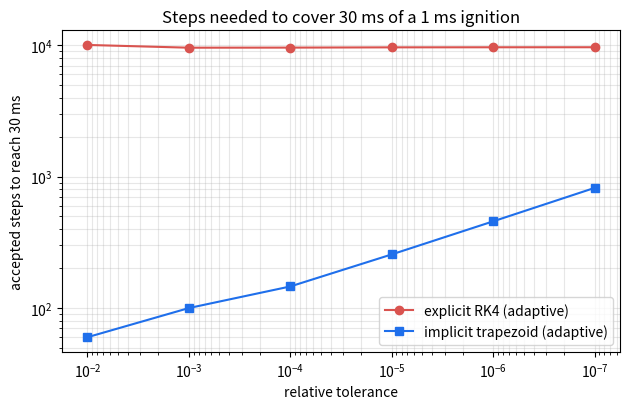
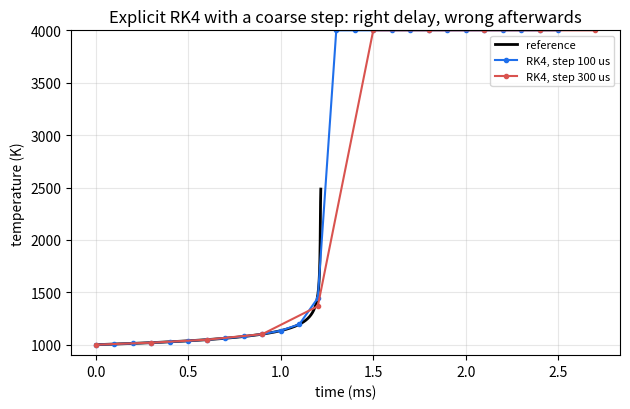
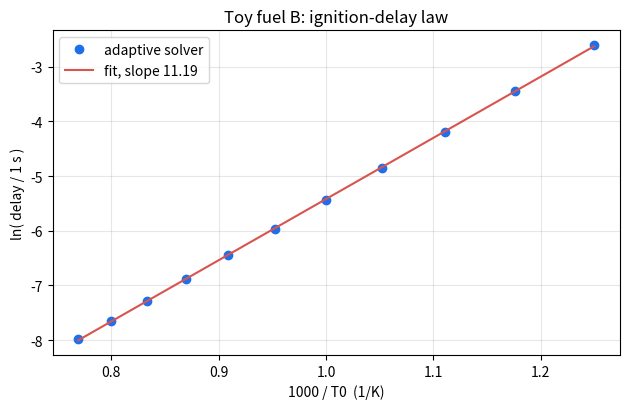

The script that saved these images, in order:
"""Session 3 (Level 3): stiffness, two integrators, and validation of the ignition delay.

Run:  python start.py 3
"""
# %% [markdown]
# # Session 3: stiffness, solvers and validation
# **A. Real-world problem.** Combustion codes spend most of their time on ignition-type chemistry
# because it is *stiff*: for a long time nothing happens, then everything changes within a few
# microseconds, and afterwards a very fast mode remains that must be integrated without blowing up.
# How do we compute the delay reliably, and how do we know the answer is right?
#
# **Still a toy.** One Arrhenius step with toy numbers. Real hydrogen-oxygen ignition is a chain-
# branching network (radicals multiply, with explosion limits that depend on pressure and
# temperature); it is not a single-step thermal runaway, and these numbers are not hydrogen's.
#
# **Plan.** (1) the model and its Jacobian, (2) an exact reference, (3) explicit RK4 (fixed and
# adaptive), (4) implicit trapezoid with Newton (adaptive), (5) cost and accuracy, (6) failure,
# (7) sensitivity, pressure and the Semenov criterion.

# %%
import pathlib

import numpy as np

# where figures are saved (works as a script and in Jupyter/Colab)
OUT = (pathlib.Path(__file__).resolve().parent if "__file__" in globals() else pathlib.Path(".")) / "out"

R_GAS = 8.314      # J/(mol K)
RISE = 400.0       # ignition criterion: temperature rise, K


def make_params(A=2.5e9, Ea=150e3, dT=1500.0, h=0.0, Ta=0.0, frozen=False):
    """Toy reactor: rate k = A exp(-Ea/(R T)) (1/s, J/mol), dT = Q/cp (K), heat loss h (1/s) to
    surroundings at Ta (K). `frozen=True` keeps the fuel fixed at c = 1 (used for the Semenov test)."""
    return dict(A=A, Ea=Ea, dT=dT, h=h, Ta=Ta, frozen=frozen)


def rate_k(T, p):
    return p["A"] * np.exp(-p["Ea"] / (R_GAS * T))


# %% [markdown]
# ## Step 1: right-hand side and Jacobian
# State `y = (T, c)`. With loss: `dT/dt = dT k c - h (T - Ta)`, `dc/dt = -k c`.
# The Jacobian `J = d f / d y` (a 2x2 matrix) tells how fast small errors grow or decay. Its
# eigenvalues are the model's *time scales*. After ignition `c` is almost 0 and `J` is about
# `-k(T_final)`: a decay rate of millions per second. That is the stiffness.

# %%
def rhs(y, p):
    T, c = y
    burn = rate_k(T, p) * c
    dc = 0.0 if p["frozen"] else -burn
    return np.array([p["dT"] * burn - p["h"] * (T - p["Ta"]), dc])


def jacobian(y, p):
    T, c = y
    k = rate_k(T, p)
    dk = k * p["Ea"] / (R_GAS * T * T)
    return np.array([[p["dT"] * dk * c - p["h"], p["dT"] * k],
                     [0.0 if p["frozen"] else -dk * c, 0.0 if p["frozen"] else -k]])


# %% [markdown]
# ## Step 2: a trusted reference
# Without heat loss, `T + dT c` is constant, so `tau = integral of dc / (k c)` from the fuel level at
# ignition up to 1. Gauss-Legendre quadrature gives it to many digits with no time-stepping.
# We use it to judge the integrators.

# %%
_X, _W = np.polynomial.legendre.leggauss(200)


def reference_delay(T0, p=None, rise=RISE):
    p = p or make_params()
    cs = 1.0 - rise / p["dT"]
    c = 0.5 * (1 - cs) * _X + 0.5 * (1 + cs)
    f = 1.0 / (rate_k(T0 + p["dT"] * (1 - c), p) * c)
    return float(0.5 * (1 - cs) * np.sum(_W * f))


def crossing_time(t0, y0, f0, t1, y1, f1, level):
    """Time at which T crosses `level` inside one step, from a cubic Hermite fit of T
    (uses the values and slopes at both ends)."""
    h = t1 - t0

    def T_at(s):
        return ((2 * s ** 3 - 3 * s ** 2 + 1) * y0[0] + (s ** 3 - 2 * s ** 2 + s) * h * f0[0]
                + (-2 * s ** 3 + 3 * s ** 2) * y1[0] + (s ** 3 - s ** 2) * h * f1[0])
    lo, hi = 0.0, 1.0
    for _ in range(60):
        mid = 0.5 * (lo + hi)
        lo, hi = (mid, hi) if T_at(mid) < level else (lo, mid)
    return t0 + 0.5 * (lo + hi) * h


# %% [markdown]
# ## Step 3: explicit RK4
# Fourth-order Runge-Kutta evaluates the right-hand side four times per step and needs no solving.
# But an explicit method is stable only if `step * (fastest decay rate)` is below about 2.8. After
# ignition the decay rate is millions per second, so the step must stay at about a microsecond even
# when nothing interesting is happening any more. This is the price of stiffness.

# %%
def rk4_step(y, h, p):
    k1 = rhs(y, p)
    k2 = rhs(y + h / 2 * k1, p)
    k3 = rhs(y + h / 2 * k2, p)
    k4 = rhs(y + h * k3, p)
    return y + h / 6 * (k1 + 2 * k2 + 2 * k3 + k4)


def rk4_fixed(T0, p, dt, t_end, rise=RISE):
    """Fixed-step RK4 to t_end. Returns (delay or None, final state, steps, finite_flag).
    finite_flag is False if the state became non-finite or absurd (above 1e5 K): a blow-up."""
    y = np.array([T0, 1.0])
    t, n, tau = 0.0, 0, None
    while t < t_end - 1e-15:
        f0 = rhs(y, p)
        yn = rk4_step(y, dt, p)
        n += 1
        if not np.all(np.isfinite(yn)) or abs(yn[0]) > 1e5:
            return tau, yn, n, False
        if tau is None and yn[0] >= T0 + rise:
            tau = crossing_time(t, y, f0, t + dt, yn, rhs(yn, p), T0 + rise)
        y, t = yn, t + dt
    return tau, y, n, True


def rk4_adaptive(T0, p, t_end, rtol, rise=RISE):
    """RK4 with step doubling: compare one step h with two steps h/2; accept if the
    difference (divided by 15) is within tolerance. Returns dict with delay, steps and RHS calls."""
    y, t, h = np.array([T0, 1.0]), 0.0, 1e-6
    acc = rej = nf = 0
    tau = None
    while t < t_end:
        h = min(h, t_end - t)
        big = rk4_step(y, h, p)
        half = rk4_step(rk4_step(y, h / 2, p), h / 2, p)
        nf += 12
        err = float(np.max(np.abs(half - big) / (15 * (rtol * np.abs(half) + 1e-10))))
        if err <= 1.0:
            if tau is None and half[0] >= T0 + rise:
                tau = crossing_time(t, y, rhs(y, p), t + h, half, rhs(half, p), T0 + rise)
            y, t = half, t + h
            acc += 1
        else:
            rej += 1
        h *= min(4.0, max(0.2, 0.9 * (1.0 / max(err, 1e-10)) ** 0.2))
    return dict(tau=tau, final=y, steps=acc, rejected=rej, rhs_calls=nf)


# %% [markdown]
# ## Step 4: implicit trapezoid with Newton
# An implicit method defines the new state by an equation that contains the new state:
# `z = y + h/2 (f(y) + f(z))`. We solve it with Newton's method (using the Jacobian), which costs a
# few right-hand sides and a 2x2 linear solve per step but stays stable for large steps.
# The trapezoid rule is second order; combining a full step with two half steps lets us estimate the
# error and improve the answer by extrapolation (Richardson).

# %%
def trapezoid_solve(y, h, p, f0):
    """Solve z = y + h/2 (f(y) + f(z)) by Newton. Returns (z, newton_iterations, converged)."""
    z = y + h * f0
    nit = 0
    for _ in range(12):
        if not (np.all(np.isfinite(z)) and 200.0 < z[0] < 20000.0):
            return z, nit, False
        g = z - y - h / 2 * (f0 + rhs(z, p))
        nit += 1
        try:
            dz = np.linalg.solve(np.eye(2) - h / 2 * jacobian(z, p), -g)
        except np.linalg.LinAlgError:
            return z, nit, False
        z = z + dz
        if np.max(np.abs(dz) / (1e-8 * np.abs(z) + 1e-10)) < 1.0:
            return z, nit, True
    return z, nit, False


def trapezoid_adaptive(T0, p, t_end, rtol, rise=RISE, stop_at_event=False):
    """Adaptive trapezoid (step doubling + extrapolation). Returns dict with delay, steps, RHS calls.
    If the event (T0 + rise) is found and stop_at_event is True, it stops there."""
    y, t, h = np.array([T0, 1.0]), 0.0, 1e-6
    acc = rej = nf = 0
    tau = None
    while t < t_end:
        h = min(h, t_end - t)
        f0 = rhs(y, p)
        big, n1, ok1 = trapezoid_solve(y, h, p, f0)
        mid, n2, ok2 = trapezoid_solve(y, h / 2, p, f0)
        half, n3, ok3 = trapezoid_solve(mid, h / 2, p, rhs(mid, p)) if ok2 else (mid, 0, False)
        nf += 2 + n1 + n2 + n3
        if not (ok1 and ok2 and ok3):
            rej += 1
            h *= 0.25
            continue
        err = float(np.max(np.abs(half - big) / (3 * (rtol * np.abs(half) + 1e-10))))
        if err <= 1.0:
            new = half + (half - big) / 3.0
            if tau is None and new[0] >= T0 + rise:
                tau = crossing_time(t, y, f0, t + h, new, rhs(new, p), T0 + rise)
                if stop_at_event:
                    acc += 1
                    break
            y, t = new, t + h
            acc += 1
        else:
            rej += 1
        h *= min(4.0, max(0.2, 0.9 * (1.0 / max(err, 1e-10)) ** (1.0 / 3.0)))
    return dict(tau=tau, final=y, steps=acc, rejected=rej, rhs_calls=nf)


def backward_euler_fixed(T0, p, dt, t_end, rise=RISE):
    """Fixed-step backward Euler: z = y + h f(z). Always stable, only first-order accurate.
    Returns (delay or None, final state, steps)."""
    y, t, n, tau = np.array([T0, 1.0]), 0.0, 0, None
    while t < t_end - 1e-15:
        z = y.copy()
        for _ in range(60):
            g = z - y - dt * rhs(z, p)
            dz = np.linalg.solve(np.eye(2) - dt * jacobian(z, p), -g)
            z = z + dz
            z[0] = max(z[0], 200.0)
            if np.max(np.abs(dz) / (1e-9 * np.abs(z) + 1e-12)) < 1.0:
                break
        n += 1
        if tau is None and z[0] >= T0 + rise:
            tau = t + dt * (T0 + rise - y[0]) / (z[0] - y[0])     # straight-line interpolation
        y, t = z, t + dt
    return tau, y, n


# %% [markdown]
# ## Step 5: sensitivity, pressure and the Semenov criterion
# *Normalised sensitivity*: `S_x = d ln(tau) / d ln(x)` is the percentage change of the delay for a
# one-percent change of x (we use a central difference). *Pressure*: in the toy model the rate
# scales as `k proportional to (P/P0)^m` with an illustrative exponent m = 1 (real hydrogen
# behaviour is not a simple power law: it changes sign across the explosion limits).
# *Semenov*: with heat loss `h` to surroundings at `Ta`, and fuel taken as constant, a steady state
# exists only if `psi = dT k(Ta) Ea / (R Ta^2 h)` is at most `1/e`; above that the gas ignites.

# %%
def delay_for(T0, **kw):
    return reference_delay(T0, make_params(**kw))


def log_sensitivity(fn, x, rel=1e-3):
    """d ln fn / d ln x by a central difference."""
    return float((np.log(fn(x * (1 + rel))) - np.log(fn(x * (1 - rel)))) / (np.log(1 + rel) - np.log(1 - rel)))


def delay_at_pressure(T0, P_atm, m=1.0, P0_atm=1.0):
    """Toy pressure effect: A scales as (P/P0)^m, so the delay scales as (P/P0)^(-m)."""
    return delay_for(T0, A=2.5e9 * (P_atm / P0_atm) ** m)


def semenov_psi(Ta, h, A=2.5e9, Ea=150e3, dT=1500.0):
    return dT * A * np.exp(-Ea / (R_GAS * Ta)) * Ea / (R_GAS * Ta ** 2 * h)


def critical_Ta_analytic(h, **kw):
    """Smallest surrounding temperature (K) for which psi >= 1/e (bisection)."""
    lo, hi = 400.0, 2000.0
    for _ in range(80):
        mid = 0.5 * (lo + hi)
        lo, hi = (mid, hi) if semenov_psi(mid, h, **kw) < np.exp(-1.0) else (lo, mid)
    return 0.5 * (lo + hi)


def ignites_with_loss(Ta, h, frozen=True, rtol=1e-6, t_end=None):
    """Simulate the lossy reactor from T = Ta; True if T reaches Ta + 400 K."""
    p = make_params(h=h, Ta=Ta, frozen=frozen)
    t_end = t_end or 40.0 / h
    return trapezoid_adaptive(Ta, p, t_end, rtol, stop_at_event=True)["tau"] is not None


def critical_Ta_numeric(h, frozen=True, lo=700.0, hi=1100.0):
    """Bisection on the simulated yes/no ignition result."""
    for _ in range(14):
        mid = 0.5 * (lo + hi)
        lo, hi = (lo, mid) if ignites_with_loss(mid, h, frozen) else (mid, hi)
    return 0.5 * (lo + hi)


# %% [markdown]
# ## Step 6: tabulate a fuel (the mini-project tool)
# `delay_table` runs the adaptive implicit solver at many starting temperatures; `fit_line` fits
# `ln(tau)` against `1000/T0`. "Toy fuel B" (a different set of made-up numbers) is used in the
# mini-project.

# %%
FUEL_B = dict(A=1.0e7, Ea=110e3, dT=1200.0)


def delay_table(T0s, rtol=1e-5, **kw):
    """Ignition delays (s) from the adaptive trapezoid solver, stopped at the event."""
    p = make_params(**kw)
    out = []
    for T0 in T0s:
        fk = R_GAS * T0 ** 2 / (p["Ea"] * p["dT"] * rate_k(T0, p))      # a rough time scale
        out.append(trapezoid_adaptive(T0, p, 5.0 * fk, rtol, stop_at_event=True)["tau"])
    return np.array(out)


def fit_line(T0s, taus):
    """Fit ln(tau) = a + b * 1000/T0. Returns slope b, intercept a, R^2."""
    x, y = 1000.0 / np.asarray(T0s, dtype=float), np.log(taus)
    b, a = np.polyfit(x, y, 1)
    return float(b), float(a), float(1 - np.sum((y - a - b * x) ** 2) / np.sum((y - y.mean()) ** 2))


def temperature_for_delay(T0s, taus, target):
    """T0 at which the fitted line gives `target` seconds."""
    b, a, _ = fit_line(T0s, taus)
    return float(1000.0 / ((np.log(target) - a) / b))


# %%
if __name__ == "__main__":
    import matplotlib.pyplot as plt

    OUT.mkdir(exist_ok=True)
    p = make_params()
    T0 = 1000.0
    ref = reference_delay(T0, p)
    print(f"reference delay at {T0:.0f} K: {ref * 1e3:.5f} ms")
    ev = np.linalg.eigvals(jacobian(np.array([2500.0, 1e-12]), p))
    print(f"Jacobian eigenvalues after ignition: {ev.real.min():.3g} and {ev.real.max():.3g} per second")

    print("\nfixed-step RK4 to 3 ms (steps, delay error, state at the end)")
    for dt in (1e-6, 5e-6, 2e-5, 1e-4, 1e-3, 2e-3):
        tau, y, n, fin = rk4_fixed(T0, p, dt, 3e-3)
        err = "none" if tau is None else f"{100 * (tau / ref - 1):+.2f}%"
        print(f"  dt = {dt * 1e6:7.0f} us  steps = {n:5d}  delay error {err:>8}  final T = {y[0]:.4g} K  finite = {fin}")
    print("\nfixed-step backward Euler to 3 ms")
    for dt in (1e-5, 1e-4, 1e-3, 2e-3):
        tau, y, n = backward_euler_fixed(T0, p, dt, 3e-3)
        err = "none" if tau is None else f"{100 * (tau / ref - 1):+.2f}%"
        print(f"  dt = {dt * 1e6:7.0f} us  steps = {n:5d}  delay error {err:>8}  final T = {y[0]:.1f} K")

    print("\nadaptive solvers to 30 ms: tolerance -> delay error, steps, rhs calls")
    rows = []
    for rtol in (1e-2, 1e-3, 1e-4, 1e-5, 1e-6, 1e-7):
        a = rk4_adaptive(T0, p, 30e-3, rtol)
        b = trapezoid_adaptive(T0, p, 30e-3, rtol)
        rows.append((rtol, a, b))
        print(f"  rtol {rtol:.0e}  RK4: err {100 * (a['tau'] / ref - 1):+.4f}% steps {a['steps']:5d} calls {a['rhs_calls']:6d}"
              f" | trapezoid: err {100 * (b['tau'] / ref - 1):+.4f}% steps {b['steps']:4d} calls {b['rhs_calls']:5d}")
    print("\nhorizon (rtol 1e-4): steps to reach the end time")
    for te in (3e-3, 1e-2, 3e-2):
        a = rk4_adaptive(T0, p, te, 1e-4)
        b = trapezoid_adaptive(T0, p, te, 1e-4)
        print(f"  t_end {te * 1e3:6.0f} ms  RK4 steps {a['steps']:6d}  trapezoid steps {b['steps']:4d}")

    print("\nsensitivities at 1000 K (d ln tau / d ln x):")
    print(f"  activation energy Ea (A fixed): {log_sensitivity(lambda x: delay_for(T0, Ea=x), 150e3):+.2f}")
    print(f"  heat release dT (fuel richness): {log_sensitivity(lambda x: delay_for(T0, dT=x), 1500.0):+.3f}")
    print(f"  pre-exponential A:               {log_sensitivity(lambda x: delay_for(T0, A=x), 2.5e9):+.3f}")
    print(f"  start temperature T0:            {log_sensitivity(lambda T: delay_for(T), 1000.0):+.2f}")
    for P in (1, 2, 5, 10, 20):
        print(f"  pressure {P:2d} atm (m = 1): delay {delay_at_pressure(T0, P) * 1e3:.4f} ms")

    print("\nSemenov: critical surrounding temperature for loss rate h")
    for h in (500.0, 1000.0):
        ca = critical_Ta_analytic(h)
        cn = critical_Ta_numeric(h, frozen=True)
        cb = critical_Ta_numeric(h, frozen=False)
        print(f"  h = {h:6.0f} /s  analytic {ca:.1f} K  simulated (fuel frozen) {cn:.1f} K  simulated (fuel burns) {cb:.1f} K")

    # figure 1: step counts
    fig, ax = plt.subplots(figsize=(6.4, 4.2))
    ax.loglog([r[0] for r in rows], [r[1]["steps"] for r in rows], "o-", color="#d9534f", label="explicit RK4 (adaptive)")
    ax.loglog([r[0] for r in rows], [r[2]["steps"] for r in rows], "s-", color="#1f6feb", label="implicit trapezoid (adaptive)")
    ax.invert_xaxis()
    ax.set_xlabel("relative tolerance")
    ax.set_ylabel("accepted steps to reach 30 ms")
    ax.set_title("Steps needed to cover 30 ms of a 1 ms ignition")
    ax.grid(alpha=0.3, which="both")
    ax.legend()
    fig.tight_layout()
    fig.savefig(OUT / "steps_vs_tolerance.png", dpi=120)

    # figure 2: failure of a coarse step
    from_c = np.linspace(1.0, 0.01, 4000)
    f = 1.0 / (rate_k(T0 + 1500 * (1 - from_c), p) * from_c)
    t_exact = np.concatenate([[0.0], np.cumsum(0.5 * (f[1:] + f[:-1]) * (from_c[:-1] - from_c[1:]))])
    fig2, ax2 = plt.subplots(figsize=(6.4, 4.2))
    ax2.plot(t_exact * 1e3, T0 + 1500 * (1 - from_c), color="k", lw=2, label="reference")
    for dt, col in ((1e-4, "#1f6feb"), (3e-4, "#d9534f")):
        ts, Ts = [0.0], [T0]
        y = np.array([T0, 1.0])
        t = 0.0
        while t < 2.5e-3 - 1e-12:
            y = rk4_step(y, dt, p)
            t += dt
            ts.append(t)
            Ts.append(y[0])
        ax2.plot(np.array(ts) * 1e3, np.clip(Ts, 0, 4000), "o-", ms=3, color=col, label=f"RK4, step {dt * 1e6:.0f} us")
    ax2.set_ylim(900, 4000)
    ax2.set_xlabel("time (ms)")
    ax2.set_ylabel("temperature (K)")
    ax2.set_title("Explicit RK4 with a coarse step: right delay, wrong afterwards")
    ax2.grid(alpha=0.3)
    ax2.legend(fontsize=8)
    fig2.tight_layout()
    fig2.savefig(OUT / "coarse_step_failure.png", dpi=120)

    T0B = np.arange(800.0, 1301.0, 50.0)
    tB = delay_table(T0B, **FUEL_B)
    bB, aB, r2B = fit_line(T0B, tB)
    print("\ntoy fuel B (A 1e7, Ea 110 kJ/mol, dT 1200 K):")
    for x, y in zip(T0B, tB):
        print(f"  T0 = {x:6.0f} K  delay = {y * 1e3:9.3f} ms")
    print(f"  fit: slope {bB:.3f}, R^2 {r2B:.5f}; temperature for 1 ms = {temperature_for_delay(T0B, tB, 1e-3):.1f} K")
    fig3, ax3 = plt.subplots(figsize=(6.4, 4.2))
    ax3.plot(1000 / T0B, np.log(tB), "o", color="#1f6feb", label="adaptive solver")
    xx = np.linspace(1000 / T0B.max(), 1000 / T0B.min(), 20)
    ax3.plot(xx, aB + bB * xx, "-", color="#d9534f", label=f"fit, slope {bB:.2f}")
    ax3.set_xlabel("1000 / T0  (1/K)")
    ax3.set_ylabel("ln( delay / 1 s )")
    ax3.set_title("Toy fuel B: ignition-delay law")
    ax3.grid(alpha=0.3)
    ax3.legend()
    fig3.tight_layout()
    fig3.savefig(OUT / "fuel_b_delay_law.png", dpi=120)
    print("saved figures in", OUT)

# %% [markdown]
# ## Try it
# Do the coding tasks, answer the four questions in the README (section F), then run the
# checkpoint.
